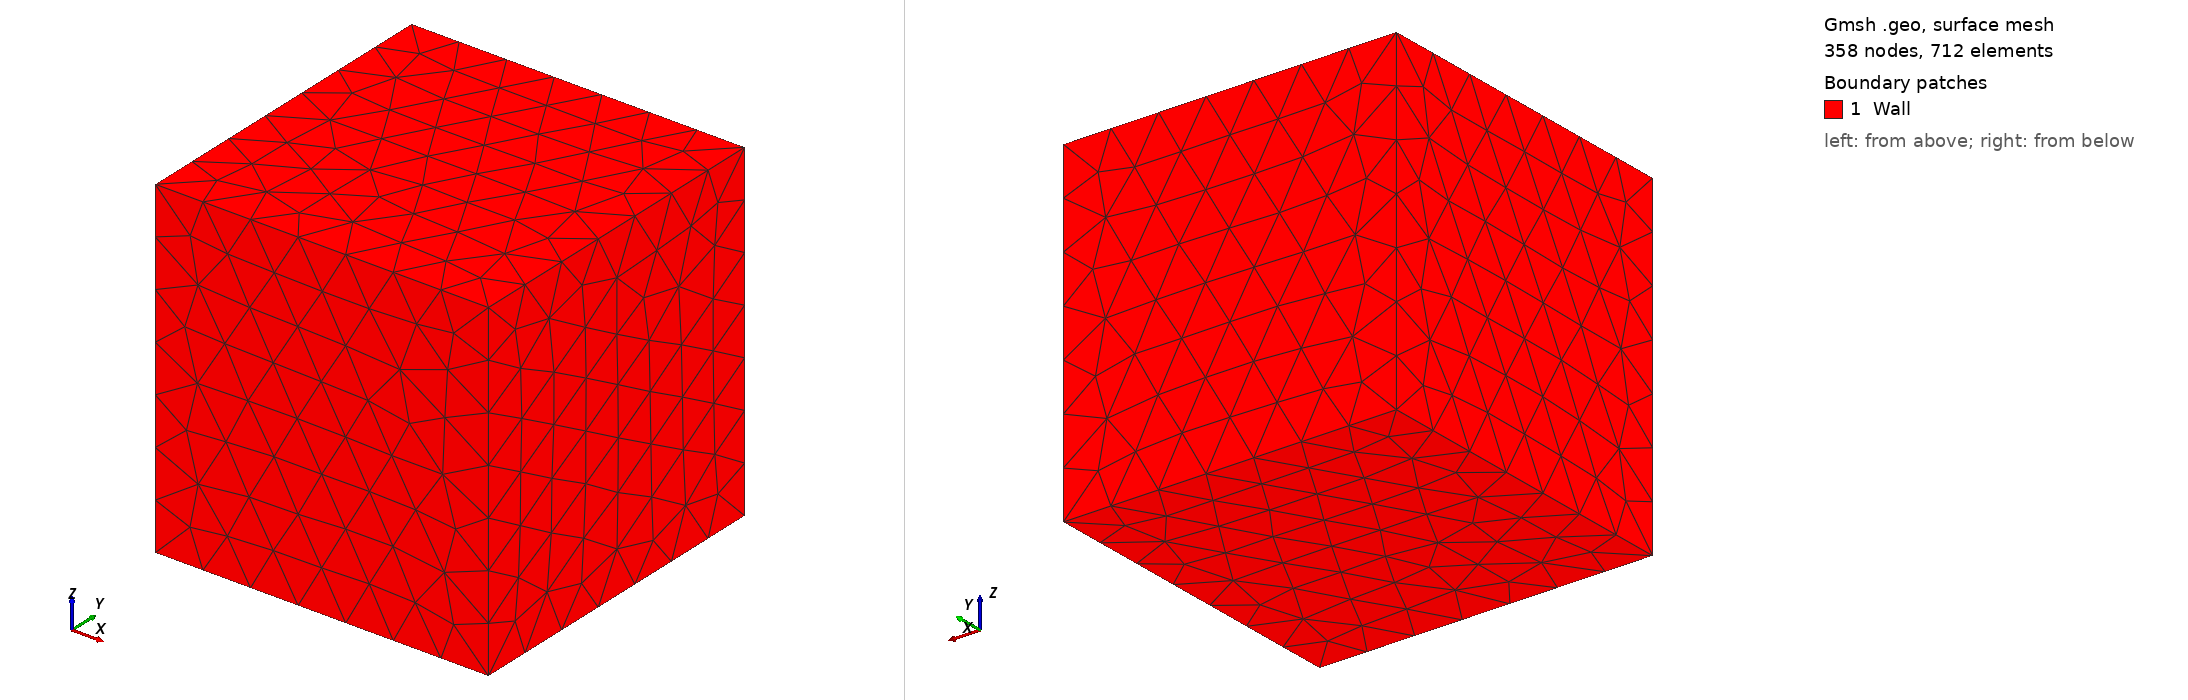

Gmsh geometry script, surface-meshed: 358 nodes, 712 surface elements. Boundary patches (legend numbers): 1 Wall. Left view from above one corner, right view from below the opposite corner. Legend entries are the model's physical surfaces. The drawing asked Gmsh for element sizes between 1% and 20% of the model's largest extent; the script's own settings can give other sizes.

=== lssTet.geo (drawn) ===
cl__1 = 0.15;
Point(1) = {0, 0, 0, cl__1};
Point(2) = {1, 0, 0, cl__1};
Point(3) = {1, 1, 0, cl__1};
Point(4) = {0, 1, 0, cl__1};
Point(5) = {0, 0, 1, cl__1};
Point(6) = {1, 0, 1, cl__1};
Point(7) = {1, 1, 1, cl__1};
Point(8) = {0, 1, 1, cl__1};

//+
Line(9)  = {1, 2};
Line(10) = {2, 3};
Line(11) = {3, 4};
Line(12) = {4, 1};
Line(13) = {5, 6};
Line(14) = {6, 7};
Line(15) = {7, 8};
Line(16) = {8, 5};
Line(17) = {1, 5};
Line(18) = {2, 6};
Line(19) = {3, 7};
Line(20) = {4, 8};

Line Loop(22) = {16, 13, 14, 15};
Plane Surface(22) = {22};
Line Loop(24) = {14, -19, -10, 18};
Plane Surface(24) = {24};
Line Loop(26) = {10, 11, 12, 9};
Plane Surface(26) = {26};
Line Loop(28) = {12, 17, -16, -20};
Plane Surface(28) = {28};
Line Loop(30) = {20, -15, -19, 11};
Plane Surface(30) = {30};
Line Loop(32) = {18, -13, -17, 9};
Plane Surface(32) = {32};
Surface Loop(34) = {22, 28, 26, 24, 30, 32};
Volume(34) = {34};
Physical Surface("Wall", 1) = {22, 26, 24, 28, 30, 32};
Physical Volume("Domain", 9) = {34};
